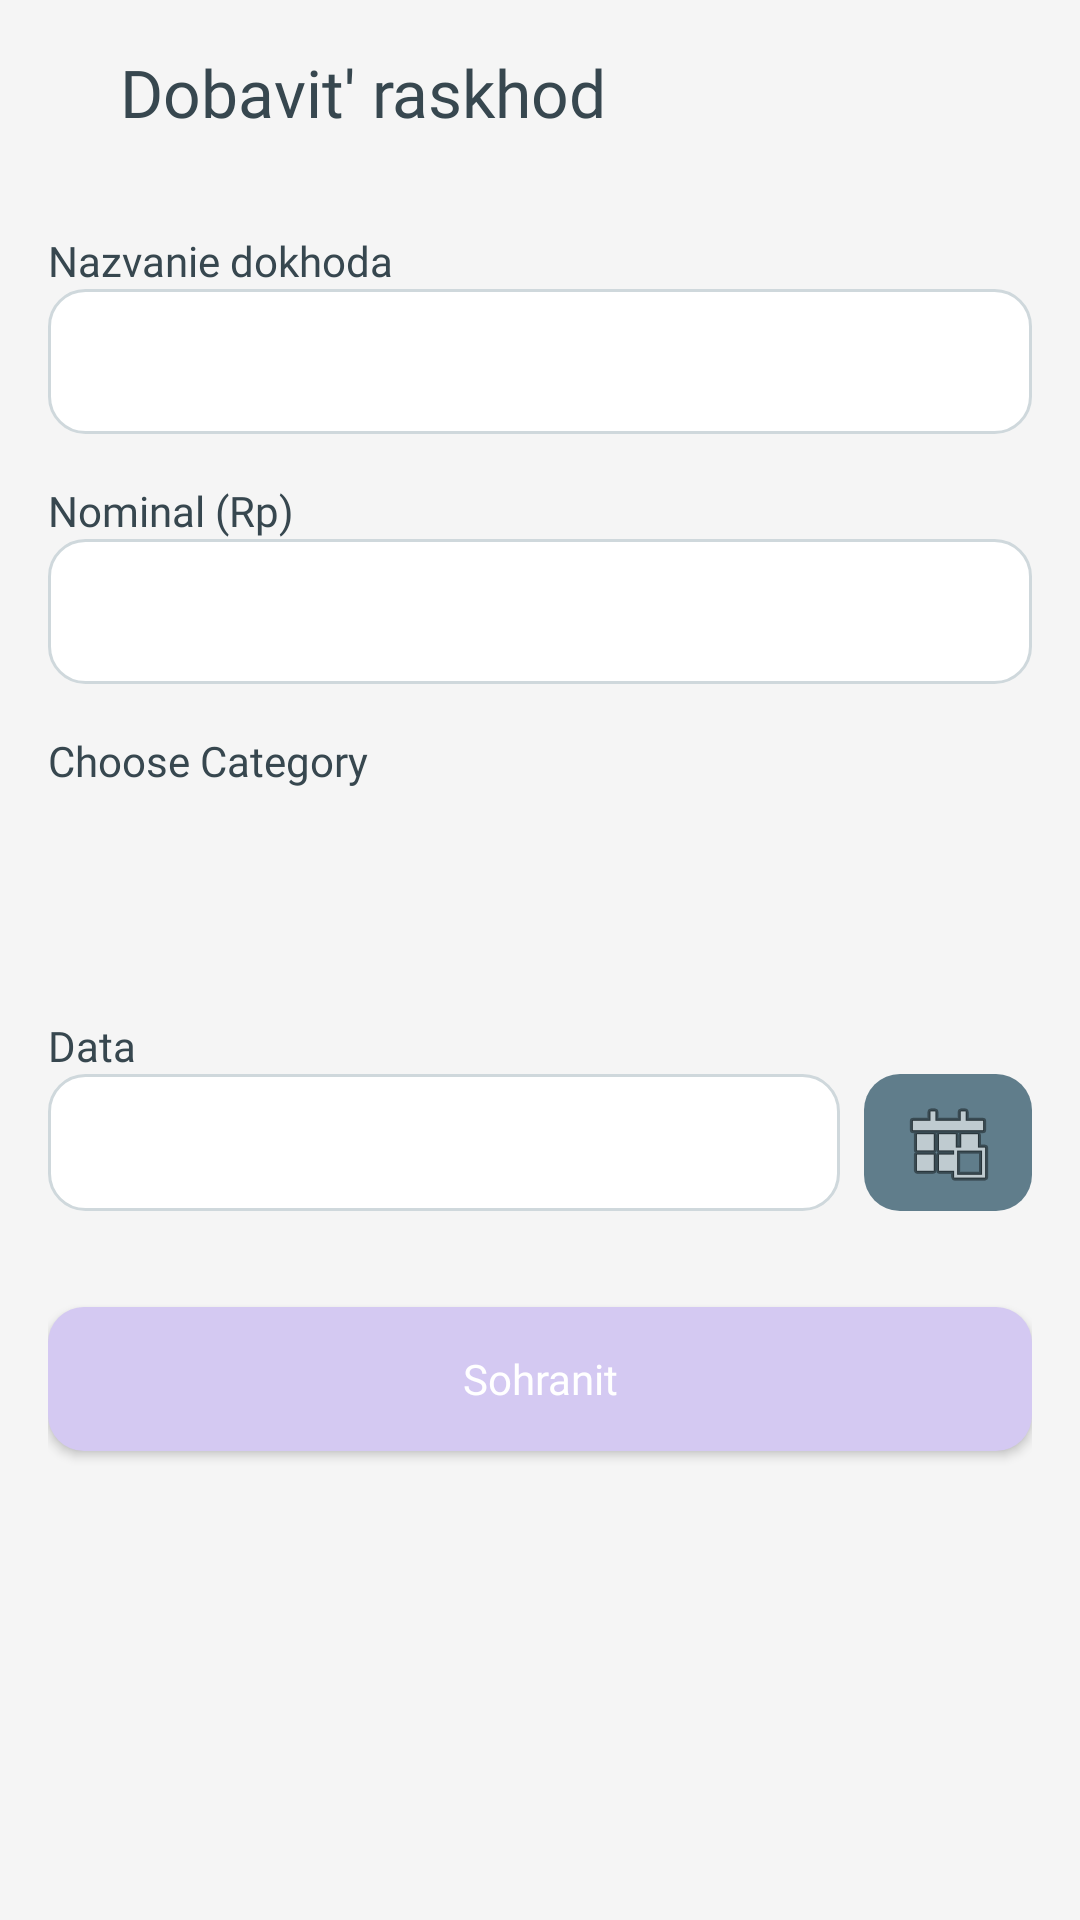

The Android layout XML behind this screen, and the referenced resources:
<!-- AndroidManifest.xml: application theme Theme.CatatKeuanganku -->
<!-- res/layout/activity_pengeluaran.xml -->
<?xml version="1.0" encoding="utf-8"?>
<LinearLayout xmlns:android="http://schemas.android.com/apk/res/android"
    xmlns:tools="http://schemas.android.com/tools"
    android:layout_width="match_parent"
    android:layout_height="match_parent"
    android:orientation="vertical"
    android:background="#F5F5F5"
    android:padding="16dp">

    <RelativeLayout
        android:layout_width="match_parent"
        android:layout_height="wrap_content"
        android:layout_marginBottom="32dp">

        <ImageButton
            android:id="@+id/btn_back"
            android:layout_width="wrap_content"
            android:layout_height="wrap_content"
            android:layout_centerVertical="true"
            android:background="@android:color/transparent"
            android:src="@drawable/ic_arrow_back"
            android:padding="8dp"
            android:contentDescription="Kembali"/>

        <TextView
            android:id="@+id/tv_header_title"
            android:layout_width="wrap_content"
            android:layout_height="wrap_content"
            android:layout_toEndOf="@id/btn_back"
            android:layout_marginStart="8dp"
            android:layout_centerVertical="true"
            android:text="@string/btn_pengeluaran"
            android:textSize="22sp"
            android:textColor="#37474F"
            android:fontFamily="@font/poppins_bold" />
    </RelativeLayout>

    <TextView
        android:layout_width="wrap_content"
        android:layout_height="wrap_content"
        android:text="@string/nama_pengeluaran"
        android:textColor="#37474F"
        android:fontFamily="@font/poppins_regular"/>

    <EditText
        android:id="@+id/et_nama"
        android:layout_width="match_parent"
        android:layout_height="wrap_content"
        android:inputType="text"
        android:padding="12dp"
        android:background="@drawable/rounded_input_field"
        android:layout_marginBottom="16dp"
        android:fontFamily="@font/poppins_regular"
        android:importantForAutofill="no" />

    <TextView
        android:layout_width="wrap_content"
        android:layout_height="wrap_content"
        android:text="@string/hint_nominal"
        android:textColor="#37474F"
        android:fontFamily="@font/poppins_regular"/>

    <EditText
        android:id="@+id/et_nominal"
        android:layout_width="match_parent"
        android:layout_height="wrap_content"
        android:inputType="number"
        android:padding="12dp"
        android:background="@drawable/rounded_input_field"
        android:layout_marginBottom="16dp"
        android:fontFamily="@font/poppins_regular"
        android:importantForAutofill="no" />

    <TextView
        android:layout_width="wrap_content"
        android:layout_height="wrap_content"
        android:text="@string/pilih_kategori"
        android:textColor="#37474F"
        android:fontFamily="@font/poppins_regular"
        android:layout_marginBottom="8dp"/>

    <Spinner
        android:id="@+id/sp_kategori"
        android:layout_width="match_parent"
        android:layout_height="wrap_content"
        android:minHeight="52dp"
        android:paddingStart="12dp"
        android:paddingEnd="40dp"
        android:background="@drawable/bg_spinner"
        android:spinnerMode="dropdown"
        android:layout_marginBottom="16dp"/>

    <TextView
        android:layout_width="wrap_content"
        android:layout_height="wrap_content"
        android:text="@string/label_tanggal"
        android:textColor="#37474F"
        android:fontFamily="@font/poppins_regular"/>

    <LinearLayout
        android:layout_width="match_parent"
        android:layout_height="wrap_content"
        android:orientation="horizontal"
        android:layout_marginBottom="32dp">

        <TextView
            android:id="@+id/tv_tanggal"
            android:layout_width="0dp"
            android:layout_height="wrap_content"
            android:layout_weight="1"
            tools:text="30 Oktober 2025"
            android:textSize="16sp"
            android:padding="12dp"
            android:background="@drawable/rounded_input_field"
            android:textColor="#37474F"
            android:fontFamily="@font/poppins_medium"
            android:gravity="center_vertical"/>

        <ImageButton
            android:id="@+id/btn_pilih_tanggal"
            android:layout_width="wrap_content"
            android:layout_height="match_parent"
            android:layout_marginStart="8dp"
            android:src="@android:drawable/ic_menu_today"
            android:background="@drawable/rounded_bg_riwayat"
            android:padding="12dp"
            android:contentDescription="Pilih Tanggal"/>
    </LinearLayout>

    <Button
        android:id="@+id/btn_simpan"
        android:layout_width="match_parent"
        android:layout_height="wrap_content"
        android:text="@string/btn_simpan"
        android:textColor="@android:color/white"
        android:padding="12dp"
        android:background="@drawable/rounded_bg_pengeluaran"
        android:fontFamily="@font/poppins_medium"
        android:textAllCaps="false"/>

</LinearLayout>
<!-- resources referenced by this layout -->
<resources>
  <!-- drawable bg_spinner (drawable) -->
  <?xml version="1.0" encoding="utf-8"?>
  <layer-list xmlns:android="http://schemas.android.com/apk/res/android">
      <item>
          <shape android:shape="rectangle">
              <solid android:color="@android:color/white" />
              <stroke
                  android:width="1dp"
                  android:color="#CFD8DC" />
              <corners android:radius="12dp" />
          </shape>
      </item>
  
      <item
          android:drawable="@drawable/ic_arrow_down"
          android:gravity="end|center_vertical"
          android:right="12dp"
          android:width="24dp"
          android:height="24dp" />
  </layer-list>
  <!-- drawable rounded_bg_pengeluaran (drawable) -->
  <?xml version="1.0" encoding="utf-8"?>
  <shape xmlns:android="http://schemas.android.com/apk/res/android"
      android:shape="rectangle">
  
      <solid android:color="#D4C9F2" />
  
      <corners android:radius="12dp" />
  
  </shape>
  <!-- drawable rounded_bg_riwayat (drawable) -->
  <?xml version="1.0" encoding="utf-8"?>
  <shape xmlns:android="http://schemas.android.com/apk/res/android"
      android:shape="rectangle">
  
      <solid android:color="#607D8B" />
  
      <corners android:radius="12dp" />
  
  </shape>
  <!-- drawable rounded_input_field (drawable) -->
  <?xml version="1.0" encoding="utf-8"?>
  <shape xmlns:android="http://schemas.android.com/apk/res/android"
      android:shape="rectangle">
  
      <solid android:color="@android:color/white" />
  
      <stroke
          android:width="1dp"
          android:color="#CFD8DC" />
  
      <corners android:radius="12dp" />
  
      <padding
          android:left="10dp"
          android:right="10dp"
          android:top="10dp"
          android:bottom="10dp" />
  
  </shape>
  <string name="btn_pengeluaran">Dobavit\' raskhod</string>
  <string name="btn_simpan">Sohranit</string>
  <string name="hint_nominal">Nominal (Rp)</string>
  <string name="label_tanggal">Data</string>
  <string name="nama_pengeluaran">Nazvanie dokhoda</string>
  <string name="pilih_kategori">Choose Category</string>
  <style name="Theme.CatatKeuanganku" parent="Base.Theme.CatatKeuanganku" />
  <style name="Base.Theme.CatatKeuanganku" parent="Theme.Material3.DayNight.NoActionBar">
          <item name="colorPrimary">#6750A4</item>
      </style>
</resources>
